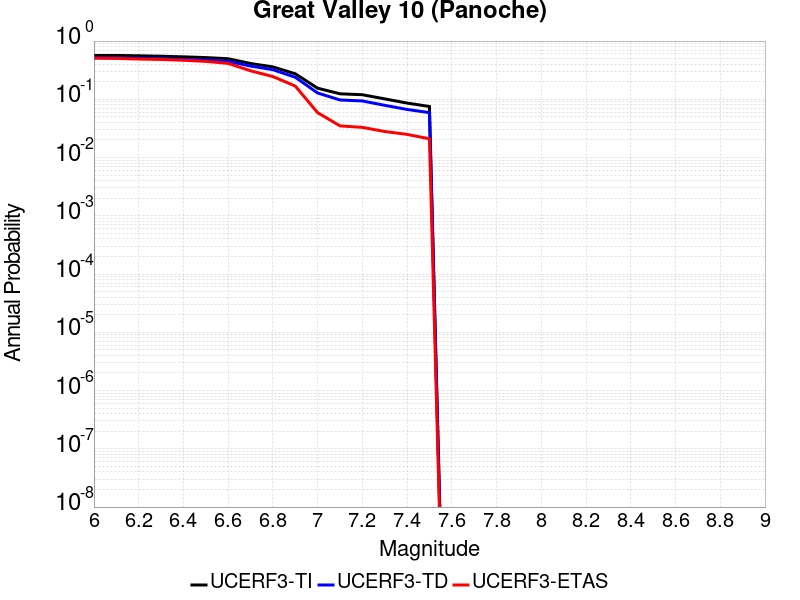

The file beside this chart, header and first rows:
Magnitude, UCERF3-TI Prob, UCERF3-TD Prob, UCERF3-ETAS Prob
6.0, 0.5664, 0.5149, 0.51
6.1, 0.5664, 0.5149, 0.504
6.2, 0.5587, 0.5067, 0.491
6.3, 0.5491, 0.497, 0.483
6.4, 0.5361, 0.4843, 0.468
6.5, 0.5204, 0.4695, 0.448
6.6, 0.4977, 0.4484, 0.414
6.7, 0.412, 0.3725, 0.309
6.8, 0.3602, 0.3224, 0.246
6.9, 0.2744, 0.2391, 0.169
7.0, 0.1551, 0.1284, 0.059
7.1, 0.1243, 0.09744, 0.035
7.2, 0.1199, 0.09374, 0.033
7.3, 0.1017, 0.0789, 0.028
7.4, 0.0862, 0.06698, 0.025
7.5, 0.0753, 0.05904, 0.021
